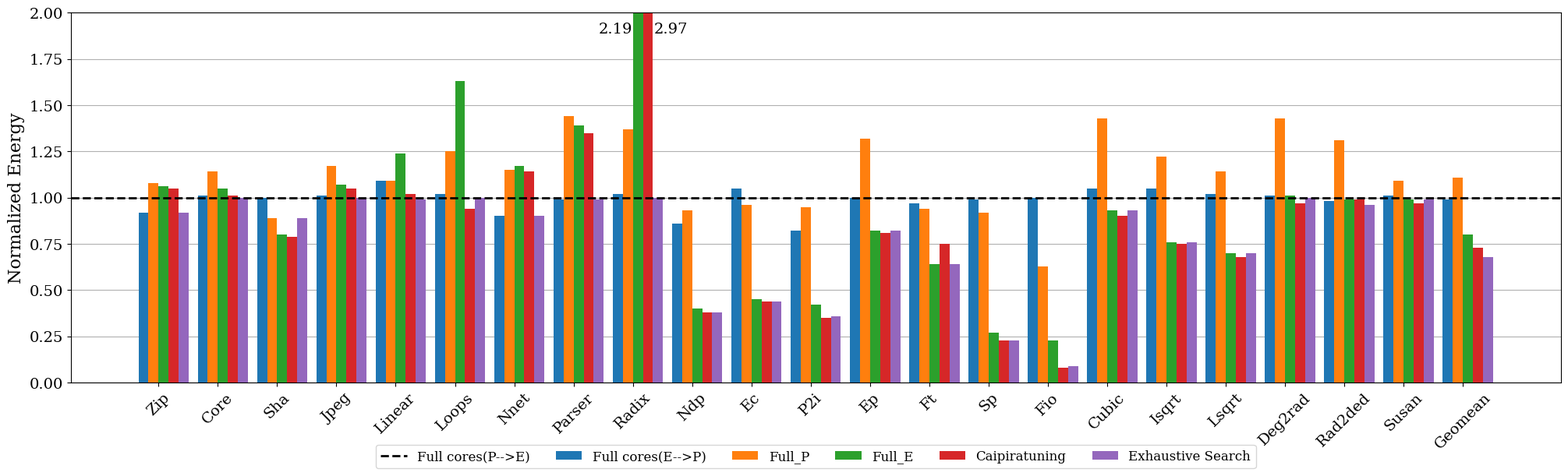

Python code for this plot:
import matplotlib.pyplot as plt
import numpy as np

# 1. Configurando a fonte para o estilo acadêmico (Serif)
plt.rcParams['font.family'] = 'serif'

applications = ("Zip", "Core", "Sha", "Jpeg", "Linear", "Loops", "Nnet", "Parser", "Radix", "Ndp", 
              "Ec", "P2i", "Ep", "Ft", "Sp", "Fio",
                "Cubic", "Isqrt", "Lsqrt", "Deg2rad", "Rad2ded", "Susan", "Geomean")

performance_values = {
    'Full cores(E-->P)' : (0.92, 1.01, 1.00, 1.01, 1.09, 1.02, 0.90, 0.99, 1.02, 0.86, 1.05, 0.82, 1.00, 0.97, 0.99, 1.00, 1.05, 1.05, 1.02, 1.01, 0.98, 1.01, 0.99),
    'Full_P' : (1.08, 1.14, 0.89, 1.17, 1.09, 1.25, 1.15, 1.44, 1.37, 0.93, 0.96, 0.95, 1.32, 0.94, 0.92, 0.63, 1.43, 1.22, 1.14, 1.43, 1.31, 1.09, 1.11),
    'Full_E' : (1.06, 1.05, 0.80, 1.07, 1.24, 1.63, 1.17, 1.39, 2.19, 0.40, 0.45, 0.42, 0.82, 0.64, 0.27, 0.23, 0.93, 0.76, 0.70, 1.01, 0.99, 0.99, 0.80),
    'Caipiratuning' : (1.05, 1.01, 0.79, 1.05, 1.02, 0.94, 1.14, 1.35, 2.97, 0.38, 0.44, 0.35, 0.81, 0.75, 0.23, 0.08, 0.90, 0.75, 0.68, 0.97, 0.99, 0.97, 0.73),
    'Exhaustive Search' : (0.92, 1.00, 0.89, 1.00, 0.99, 1.00, 0.90, 0.99, 1.00, 0.38, 0.44, 0.36, 0.82, 0.64, 0.23, 0.09, 0.93, 0.76, 0.70, 1.00, 0.96, 0.99, 0.68)
}

x = np.arange(len(applications))
width = 0.17
multiplier = 0


fig, ax = plt.subplots(figsize=(20, 6), layout='constrained')
ax.grid(axis='y')
ax.set_axisbelow(True)

ymax_limit = 2.0
# Usado para printar nos lados corretos do grafico quando value>ymax_limit 
inverter = True
right_or_left = 0

for attribute, measurement in performance_values.items():
    offset = width * multiplier
    rects = ax.bar(x + offset, measurement, width, label=attribute)
    
    for rect in rects:
        height = rect.get_height()
        
        if height > ymax_limit:
            if(inverter):
                right_or_left = -0.75
                inverter = False
            
            else:
                right_or_left = 0.01
                inverter = True
            
            # 2. Configurando o texto extrapolado igual à imagem
            ax.text(
                rect.get_x() + rect.get_width() + right_or_left,     
                ymax_limit - 0.05,       # Posição Y levemente abaixo do teto
                f'{height:.2f}',         
                ha='left',               
                va='top',                
                fontsize=14,             
                rotation=0,              # Texto na horizontal
                color='black'
            )
            
    multiplier +=1


ax.axhline(y=1, color='black', linestyle='--', linewidth=2, label='Full cores(P-->E)')


ax.set_ylabel('Normalized Energy', fontsize=16)
ax.set_ylim(0, ymax_limit)
ax.tick_params(axis='y', labelsize=14)


ax.set_xticks(x + width * 1.5, applications, fontsize=14, rotation=45)


ax.legend(
    loc='upper center', 
    bbox_to_anchor=(0.5, -0.15),
    ncols=6,                   
    fontsize=12, 
    frameon=True
)

plt.savefig('graphic_energy.png')
plt.savefig('graphic_energy.pdf')
